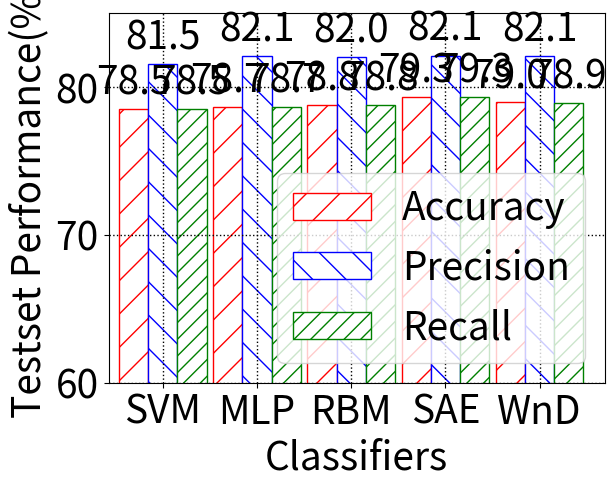

Recreate this plot in Python.
from __future__ import print_function, division
import numpy as np
import matplotlib.pyplot as plt
import matplotlib


def autolabel(rects):
    """
    Attach a text label above each bar displaying its height
    """
    for rect in rects:
        height = rect.get_height()
        ax.text(
            rect.get_x() + rect.get_width() / 2.,
            1.005 * height,
            '%.1f' % height,
            ha='center',
            va='bottom')


matplotlib.rc('font', size=28)
machines = ['SVM', 'MLP', 'RBM', 'SAE', 'WnD']
accuracy = [78.5353, 78.6639, 78.8058, 79.3426, 78.9567]
precision = [81.5500, 82.0900, 82.0100, 82.1300, 82.1100]
recall = [78.5400, 78.6600, 78.8100, 79.3400, 78.9400]
# train_accuracy = [99.2077, 99.3966, 99.4912, 99.3449, 99.7261]
# train_std =      [0.00000, 0.0246,  0.0231,  0.0216,  0.0121]
# test_std =       [0.00000, 0.5162,  0.3499,  0.4215,  0.0813]

width = 0.93
ind = np.arange(0, len(machines) * 3, 3)
fig, ax = plt.subplots()

rects1 = ax.bar(
    ind,
    accuracy,
    width,
    color='w',
    edgecolor='r',
    hatch='/',
    label='Accuracy')
rects2 = ax.bar(
    ind + width,
    precision,
    width,
    color='w',
    edgecolor='b',
    hatch='\\',
    label='Precision')
rects3 = ax.bar(
    ind + 2 * width,
    recall,
    width,
    color='w',
    edgecolor='g',
    hatch='//',
    label='Recall')

ax.set_ylabel('Testset Performance(%)')
ax.set_xlabel('Classifiers')
ax.set_xticks(ind + width)
ax.set_xticklabels(machines)
ax.set_xlim([-.8, len(machines) * 3])
ax.set_ylim([60, 85])
plt.grid(color='k', linestyle=':', linewidth=1)
plt.legend(loc='lower right')
autolabel(rects1)
autolabel(rects2)
autolabel(rects3)
plt.show()
